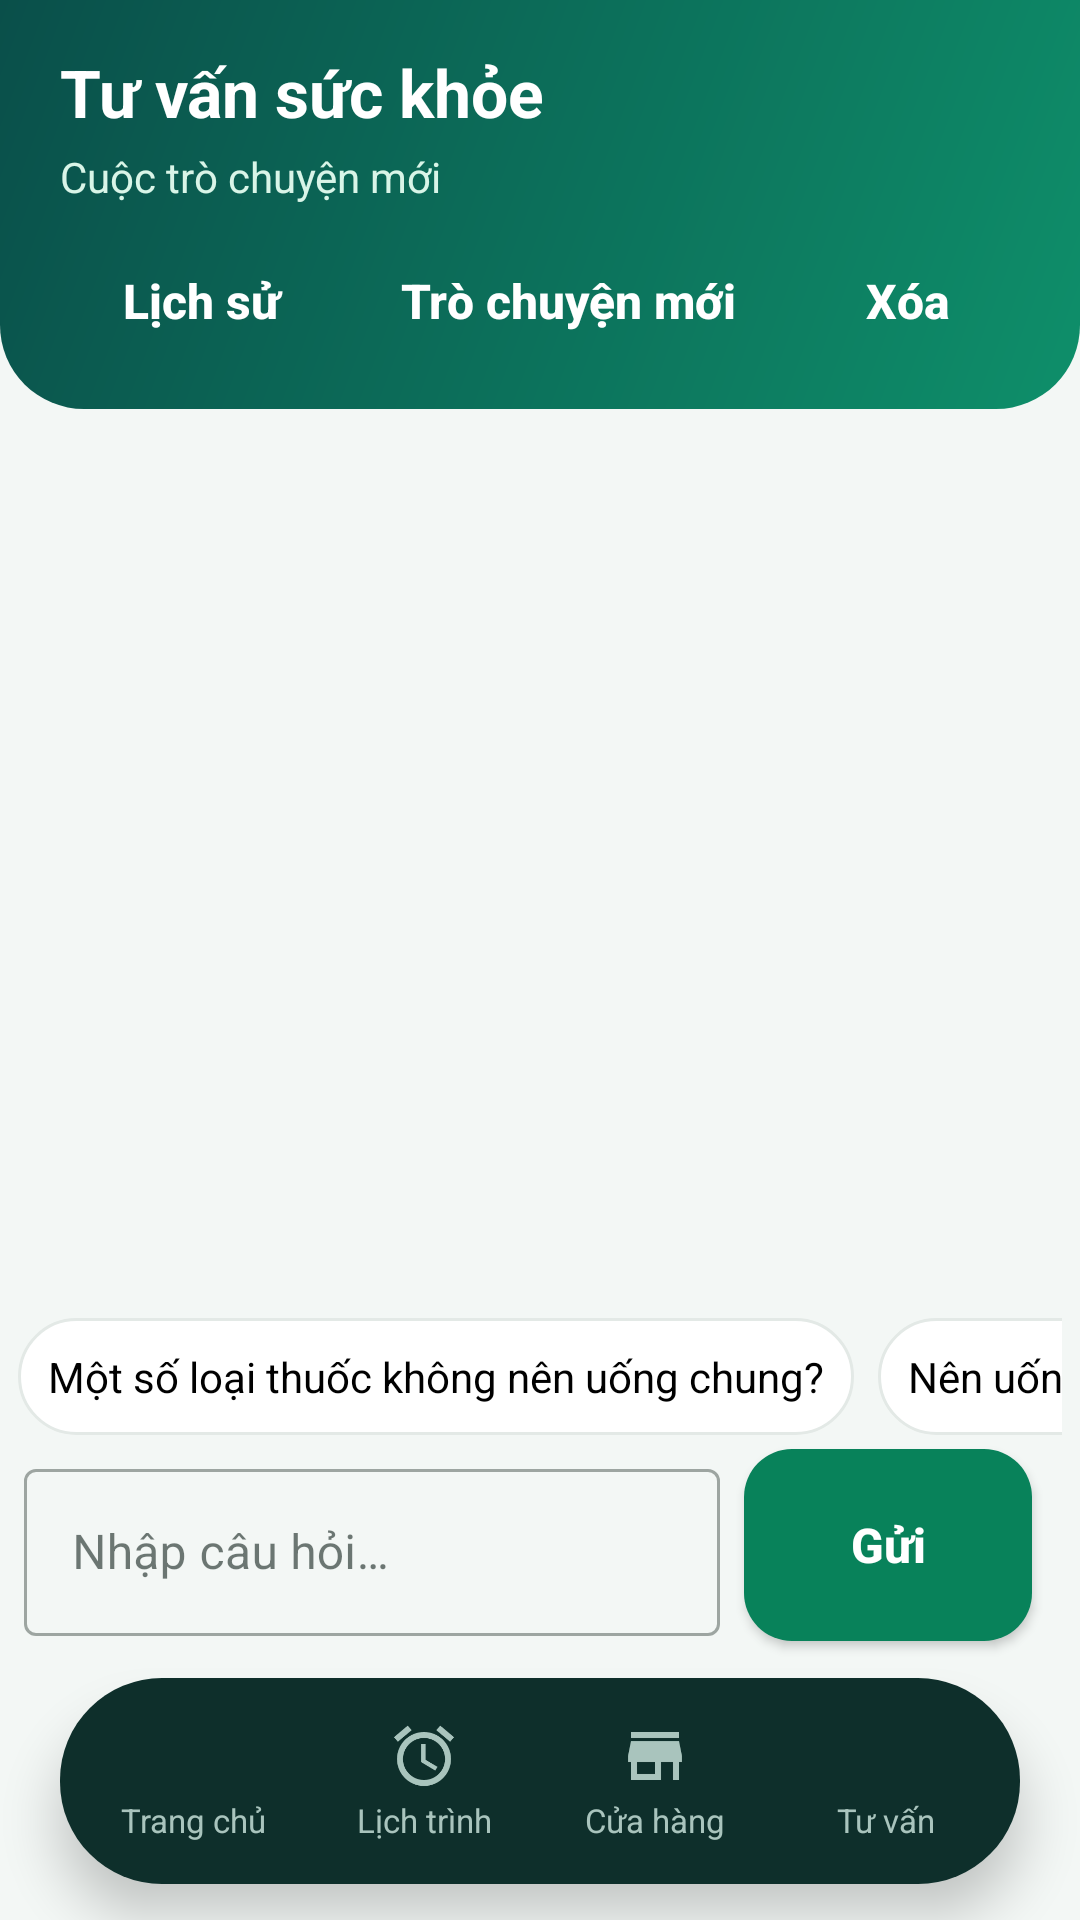

The Android layout XML behind this screen, and the referenced resources:
<!-- AndroidManifest.xml: application theme Theme.MedicationReminderApp -->
<!-- res/layout/activity_chatbox.xml -->
<?xml version="1.0" encoding="utf-8"?>
<androidx.constraintlayout.widget.ConstraintLayout xmlns:android="http://schemas.android.com/apk/res/android"
    xmlns:app="http://schemas.android.com/apk/res-auto"
    xmlns:tools="http://schemas.android.com/tools"
    android:layout_width="match_parent"
    android:layout_height="match_parent"
    android:background="@color/background"
    android:fitsSystemWindows="true">

    <LinearLayout
        android:id="@+id/chat_header"
        android:layout_width="0dp"
        android:layout_height="wrap_content"
        android:background="@drawable/bg_home_calendar"
        android:orientation="vertical"
        android:paddingHorizontal="20dp"
        android:paddingTop="16dp"
        android:paddingBottom="12dp"
        app:layout_constraintTop_toTopOf="parent"
        app:layout_constraintStart_toStartOf="parent"
        app:layout_constraintEnd_toEndOf="parent">

        <TextView
            android:layout_width="match_parent"
            android:layout_height="wrap_content"
            android:text="Tư vấn sức khỏe"
            android:textColor="@color/white"
            android:textSize="22sp"
            android:textStyle="bold" />

        <TextView
            android:id="@+id/chat_conversation_title"
            android:layout_width="match_parent"
            android:layout_height="wrap_content"
            android:layout_marginTop="4dp"
            android:ellipsize="end"
            android:maxLines="1"
            android:text="Cuộc trò chuyện mới"
            android:textColor="@color/green_light"
            android:textSize="14sp" />

        <LinearLayout
            android:layout_width="match_parent"
            android:layout_height="wrap_content"
            android:layout_marginTop="8dp"
            android:orientation="horizontal">

            <com.google.android.material.button.MaterialButton
                android:id="@+id/button_chat_history"
                style="@style/Widget.MaterialComponents.Button.TextButton"
                android:layout_width="0dp"
                android:layout_height="wrap_content"
                android:layout_weight="1"
                android:minHeight="48dp"
                android:paddingHorizontal="4dp"
                android:text="Lịch sử"
                android:textAllCaps="false"
                android:textColor="@color/white" />

            <com.google.android.material.button.MaterialButton
                android:id="@+id/button_new_chat"
                style="@style/Widget.MaterialComponents.Button.TextButton"
                android:layout_width="0dp"
                android:layout_height="wrap_content"
                android:layout_weight="1.6"
                android:minHeight="48dp"
                android:paddingHorizontal="4dp"
                android:text="Trò chuyện mới"
                android:textAllCaps="false"
                android:textColor="@color/white" />

            <com.google.android.material.button.MaterialButton
                android:id="@+id/button_delete_chat"
                style="@style/Widget.MaterialComponents.Button.TextButton"
                android:layout_width="0dp"
                android:layout_height="wrap_content"
                android:layout_weight="0.8"
                android:minHeight="48dp"
                android:paddingHorizontal="4dp"
                android:text="Xóa"
                android:textAllCaps="false"
                android:textColor="@color/white" />
        </LinearLayout>
    </LinearLayout>

    <androidx.recyclerview.widget.RecyclerView
        android:id="@+id/recycler_view_chat"
        android:layout_width="0dp"
        android:layout_height="0dp"
        android:padding="8dp"
        android:clipToPadding="false"
        app:layout_constraintTop_toBottomOf="@id/chat_header"
        app:layout_constraintBottom_toTopOf="@id/chat_status"
        app:layout_constraintStart_toStartOf="parent"
        app:layout_constraintEnd_toEndOf="parent" />


    <TextView
        android:id="@+id/chat_status"
        android:layout_width="0dp"
        android:layout_height="wrap_content"
        android:paddingHorizontal="20dp"
        android:paddingVertical="8dp"
        android:text="Trợ lý đang trả lời…"
        android:textColor="@color/text_secondary"
        android:textSize="13sp"
        android:visibility="gone"
        app:layout_constraintBottom_toTopOf="@id/suggestion_container"
        app:layout_constraintStart_toStartOf="parent"
        app:layout_constraintEnd_toEndOf="parent" />

    <HorizontalScrollView
        android:id="@+id/suggestion_container"
        android:layout_width="0dp"
        android:layout_height="wrap_content"
        android:padding="6dp"
        android:scrollbars="none"
        app:layout_constraintBottom_toTopOf="@id/textInputLayout"
        app:layout_constraintStart_toStartOf="parent"
        app:layout_constraintEnd_toEndOf="parent">

        <LinearLayout
            android:layout_width="wrap_content"
            android:layout_height="wrap_content"
            android:orientation="horizontal">

            <TextView
                android:id="@+id/suggestion1"
                android:layout_marginEnd="8dp"
                android:layout_width="wrap_content"
                android:layout_height="wrap_content"
                android:padding="10dp"
                android:text="Một số loại thuốc không nên uống chung?"
                android:background="@drawable/bg_suggestion"
                android:textColor="#000000" />

            <TextView
                android:id="@+id/suggestion2"
                android:layout_width="wrap_content"
                android:layout_height="wrap_content"
                android:layout_marginEnd="8dp"
                android:padding="10dp"
                android:text="Nên uống thuốc trước hay sau khi ăn?"
                android:background="@drawable/bg_suggestion"
                android:textColor="#000000" />

            <TextView
                android:id="@+id/suggestion3"
                android:layout_width="wrap_content"
                android:layout_height="wrap_content"
                android:padding="10dp"
                android:text="Quên uống thuốc thì phải làm gì?"
                android:background="@drawable/bg_suggestion"
                android:textColor="#000000" />

        </LinearLayout>
    </HorizontalScrollView>


    <com.google.android.material.textfield.TextInputLayout
        android:id="@+id/textInputLayout"
        style="@style/Widget.MaterialComponents.TextInputLayout.OutlinedBox"
        android:layout_width="0dp"
        android:layout_height="wrap_content"
        android:layout_marginStart="8dp"
        android:layout_marginEnd="8dp"
        android:layout_marginBottom="8dp"
        app:layout_constraintBottom_toTopOf="@+id/bottom_navigation"
        app:layout_constraintStart_toStartOf="parent"
        app:layout_constraintEnd_toStartOf="@+id/button_send">

        <com.google.android.material.textfield.TextInputEditText
            android:id="@+id/edit_text_message"
            android:layout_width="match_parent"
            android:layout_height="wrap_content"
            android:hint="Nhập câu hỏi…"
            android:inputType="textCapSentences|textMultiLine"
            android:maxLines="4" />
    </com.google.android.material.textfield.TextInputLayout>


    <Button
        android:id="@+id/button_send"
        android:layout_width="96dp"
        android:layout_height="64dp"
        android:layout_marginEnd="16dp"
        android:text="Gửi"
        app:layout_constraintTop_toTopOf="@id/textInputLayout"
        app:layout_constraintBottom_toBottomOf="@id/textInputLayout"
        app:layout_constraintEnd_toEndOf="parent" />


    <include
        android:id="@+id/bottom_navigation"
        layout="@layout/bottom_navigation"
        android:layout_width="match_parent"
        android:layout_height="wrap_content"
        app:layout_constraintBottom_toBottomOf="parent" />

</androidx.constraintlayout.widget.ConstraintLayout>
<!-- res/layout/bottom_navigation.xml (included above) -->
<?xml version="1.0" encoding="utf-8"?>
<FrameLayout xmlns:android="http://schemas.android.com/apk/res/android"
    android:layout_width="match_parent"
    android:layout_height="wrap_content"
    android:clipChildren="false"
    android:clipToPadding="false"
    android:paddingHorizontal="20dp"
    android:paddingTop="6dp"
    android:paddingBottom="12dp">

    <LinearLayout
        android:layout_width="match_parent"
        android:layout_height="wrap_content"
        android:background="@drawable/bottom_nav_background"
        android:elevation="10dp"
        android:orientation="horizontal"
        android:padding="6dp">

        <TextView
            android:id="@+id/navHome"
            style="@style/Widget.App.NavItem"
            android:layout_width="0dp"
            android:layout_height="wrap_content"
            android:layout_weight="1"
            android:drawableTop="@drawable/ic_home"
            android:text="Trang chủ" />

        <TextView
            android:id="@+id/navAlarm"
            style="@style/Widget.App.NavItem"
            android:layout_width="0dp"
            android:layout_height="wrap_content"
            android:layout_weight="1"
            android:drawableTop="@drawable/ic_alarm"
            android:text="Lịch trình" />

        <TextView
            android:id="@+id/navStore"
            style="@style/Widget.App.NavItem"
            android:layout_width="0dp"
            android:layout_height="wrap_content"
            android:layout_weight="1"
            android:drawableTop="@drawable/ic_store"
            android:text="Cửa hàng" />

        <TextView
            android:id="@+id/navConsultation"
            style="@style/Widget.App.NavItem"
            android:layout_width="0dp"
            android:layout_height="wrap_content"
            android:layout_weight="1"
            android:drawableTop="@drawable/ic_consultation"
            android:text="Tư vấn" />
    </LinearLayout>

</FrameLayout>
<!-- resources referenced by this layout -->
<resources>
  <color name="background">#F3F7F5</color>
  <color name="green_light">#D9F5E8</color>
  <color name="text_secondary">#66756E</color>
  <color name="white">#FFFFFFFF</color>
  <!-- drawable bg_home_calendar (drawable) -->
  <?xml version="1.0" encoding="utf-8"?>
  <shape xmlns:android="http://schemas.android.com/apk/res/android" android:shape="rectangle">
      <gradient
          android:angle="315"
          android:startColor="@color/header_start"
          android:endColor="@color/header_end"
          android:type="linear" />
      <corners android:bottomLeftRadius="28dp" android:bottomRightRadius="28dp" />
  </shape>
  <!-- drawable bg_suggestion (drawable) -->
  <?xml version="1.0" encoding="utf-8"?>
  <shape xmlns:android="http://schemas.android.com/apk/res/android" android:shape="rectangle">
      <solid android:color="@color/surface" />
      <stroke android:width="1dp" android:color="@color/outline" />
      <corners android:radius="20dp" />
  </shape>
  <!-- drawable bottom_nav_background (drawable) -->
  <?xml version="1.0" encoding="utf-8"?>
  <shape xmlns:android="http://schemas.android.com/apk/res/android" android:shape="rectangle">
      <solid android:color="@color/ink_dark" />
      <corners android:radius="34dp" />
  </shape>
  <!-- drawable ic_alarm (drawable) -->
  <vector xmlns:android="http://schemas.android.com/apk/res/android"
      android:width="24dp"
      android:height="24dp"
      android:viewportWidth="24"
      android:viewportHeight="24">
      <path
          android:fillColor="#000000"
          android:pathData="M22,5.72l-4.6,-3.86l-1.29,1.53l4.6,3.86L22,5.72zM7.88,3.39L6.59,1.86L2,5.72l1.29,1.53L7.88,3.39zM12.5,8H11v6l4.75,2.85l0.75,-1.23l-4,-2.37V8zM12,4c-4.97,0 -9,4.03 -9,9s4.03,9 9,9s9,-4.03 9,-9s-4.03,-9 -9,-9zM12,20c-3.87,0 -7,-3.13 -7,-7s3.13,-7 7,-7s7,3.13 7,7s-3.13,7 -7,7z" />
  </vector>
  <!-- drawable ic_store (drawable) -->
  <vector xmlns:android="http://schemas.android.com/apk/res/android"
      android:width="24dp"
      android:height="24dp"
      android:viewportWidth="24.0"
      android:viewportHeight="24.0"
      android:tint="?attr/colorControlNormal">
      <path
          android:fillColor="@android:color/white"
          android:pathData="M20,4H4v2h16V4zM21,14v-2l-1,-5H4l-1,5v2h1v6h10v-6h4v6h2v-6h1zm-9,4H6v-4h6v4z"/>
  </vector>
  <color name="header_start">#0A4F4A</color>
  <color name="header_end">#0E8F6A</color>
  <color name="surface">#FFFFFF</color>
  <color name="outline">#E3E9E6</color>
  <color name="ink_dark">#0E2F2B</color>
  <color name="green_primary">#08825A</color>
  <color name="green_dark">#05654A</color>
  <color name="text_primary">#10201A</color>
  <color name="danger">#D93A40</color>
  <style name="Widget.App.Button" parent="Widget.MaterialComponents.Button">
          <item name="cornerRadius">16dp</item>
          <item name="android:textAllCaps">false</item>
          <item name="android:textStyle">bold</item>
          <item name="android:textSize">16sp</item>
          <item name="android:letterSpacing">0</item>
          <item name="android:minHeight">52dp</item>
          <item name="android:insetTop">0dp</item>
          <item name="android:insetBottom">0dp</item>
      </style>
  <style name="Widget.App.Chip" parent="Widget.MaterialComponents.Chip.Action">
          <item name="chipBackgroundColor">@color/green_light</item>
          <item name="chipStrokeWidth">0dp</item>
          <item name="chipCornerRadius">12dp</item>
          <item name="closeIconTint">@color/green_dark</item>
          <item name="android:textAppearance">@style/TextAppearance.App.Chip</item>
      </style>
  <style name="TextAppearance.App.Chip" parent="TextAppearance.MaterialComponents.Chip">
          <item name="android:textColor">@color/green_dark</item>
          <item name="android:textSize">15sp</item>
          <item name="android:textStyle">bold</item>
      </style>
</resources>
